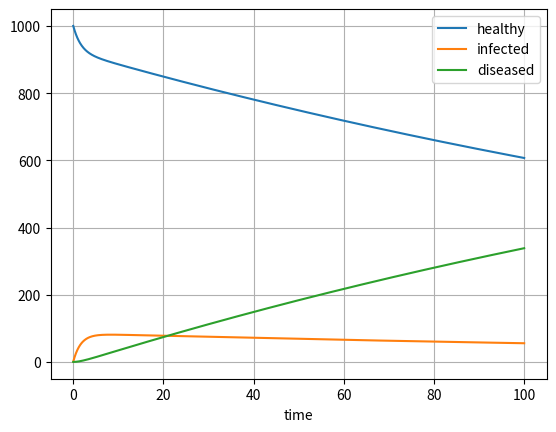

Python code for this plot:
from scipy.integrate import solve_ivp
import matplotlib.pyplot as plt
import numpy as np
from numpy.linalg import linalg as LA

def exact_sol(t, x0, M):
    eva, eve = LA.eig(M)
    coeff = np.dot(LA.inv(eve), x0)

    sol = np.zeros((len(x0), len(t)))

    for i, ev in enumerate(eva):
        for j, comp in enumerate(eve[:, i]):
            sol[j] += np.real(comp * coeff[i] * np.exp(ev * t))

    return sol
    

a = 0.05
r = 0.5
d = 0.05

M = np.array([[-a, r, 0], [a, -d-r, 0], [0, d, 0]])

x0 = np.array([1000, 1, 0])

tmin = 0
tmax = 100
N = 1000
t_eval = np.linspace(tmin, tmax, N)

S, I, D = exact_sol(t_eval, x0, M)


plt.plot(t_eval, S, label='healthy')
plt.plot(t_eval, I, label='infected')
plt.plot(t_eval, D, label='diseased')
    
plt.grid()
plt.xlabel('time')
plt.legend()


eva, eve = LA.eigh(M)

eva

